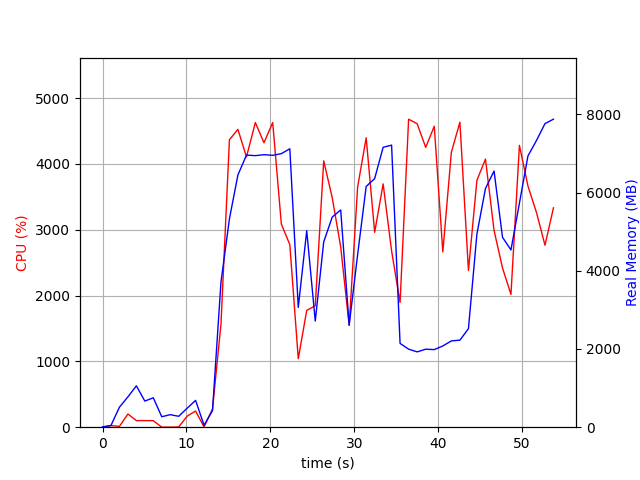

Data behind this chart, as committed beside it:
elapsed_time, nproc, cpu, mem_real, mem_virtual
4.00543212890625e-05, 1, 0.0, 8.926, 3186
1.007, 2, 23.8, 44.61, 152.5
2.015, 4, 12.9, 512.9, 2115
3.023, 4, 200.4, 775.4, 2445
4.031, 8, 100.2, 1059, 3489
5.039, 3, 100.2, 667.6, 2023
6.047, 3, 99.2, 752.8, 2135
7.055, 3, 1.0, 267.4, 1499
8.064, 3, 1.0, 320.6, 1553
9.073, 3, 3.0, 278.9, 1509
10.08, 4, 167.5, 485.4, 2105
11.09, 5, 245.9, 685.7, 2478
12.1, 1, 4.0, 50.08, 645.5
13.11, 1, 278.7, 425.2, 4276
14.11, 1, 1565, 3710, 11141
15.12, 1, 4368, 5330, 14395
16.13, 1, 4526, 6450, 15717
17.15, 1, 4107, 6959, 16266
18.21, 1, 4629, 6945, 16266
19.24, 1, 4322, 6969, 16266
20.28, 1, 4629, 6953, 16266
21.31, 1, 3088, 6996, 16314
22.32, 1, 2774, 7120, 16314
23.33, 1, 1040, 3065, 24050
24.33, 1, 1775, 5024, 21554
25.35, 1, 1845, 2715, 22578
26.36, 1, 4047, 4740, 23672
27.37, 1, 3489, 5372, 23752
28.38, 1, 2742, 5557, 23752
29.39, 1, 1547, 2610, 23848
30.4, 1, 3650, 4414, 23848
31.42, 1, 4398, 6157, 24280
32.43, 1, 2962, 6358, 24280
33.44, 1, 3697, 7158, 24280
34.45, 1, 2679, 7214, 24280
35.46, 1, 1894, 2143, 22232
36.48, 1, 4680, 1996, 22232
37.5, 1, 4611, 1926, 22232
38.52, 1, 4252, 1995, 22232
39.53, 1, 4573, 1984, 22232
40.55, 1, 2663, 2078, 22232
41.57, 1, 4176, 2207, 27352
42.59, 1, 4635, 2226, 27352
43.61, 1, 2382, 2519, 28376
44.62, 1, 3750, 4937, 28418
45.64, 1, 4074, 6103, 28742
46.66, 1, 2990, 6551, 28742
47.67, 1, 2420, 4857, 28742
48.67, 1, 2017, 4533, 28742
49.68, 1, 4282, 5727, 33938
50.7, 1, 3664, 6938, 33938
51.72, 1, 3261, 7334, 33938
52.73, 1, 2765, 7764, 33938
53.74, 1, 3334, 7877, 33938
